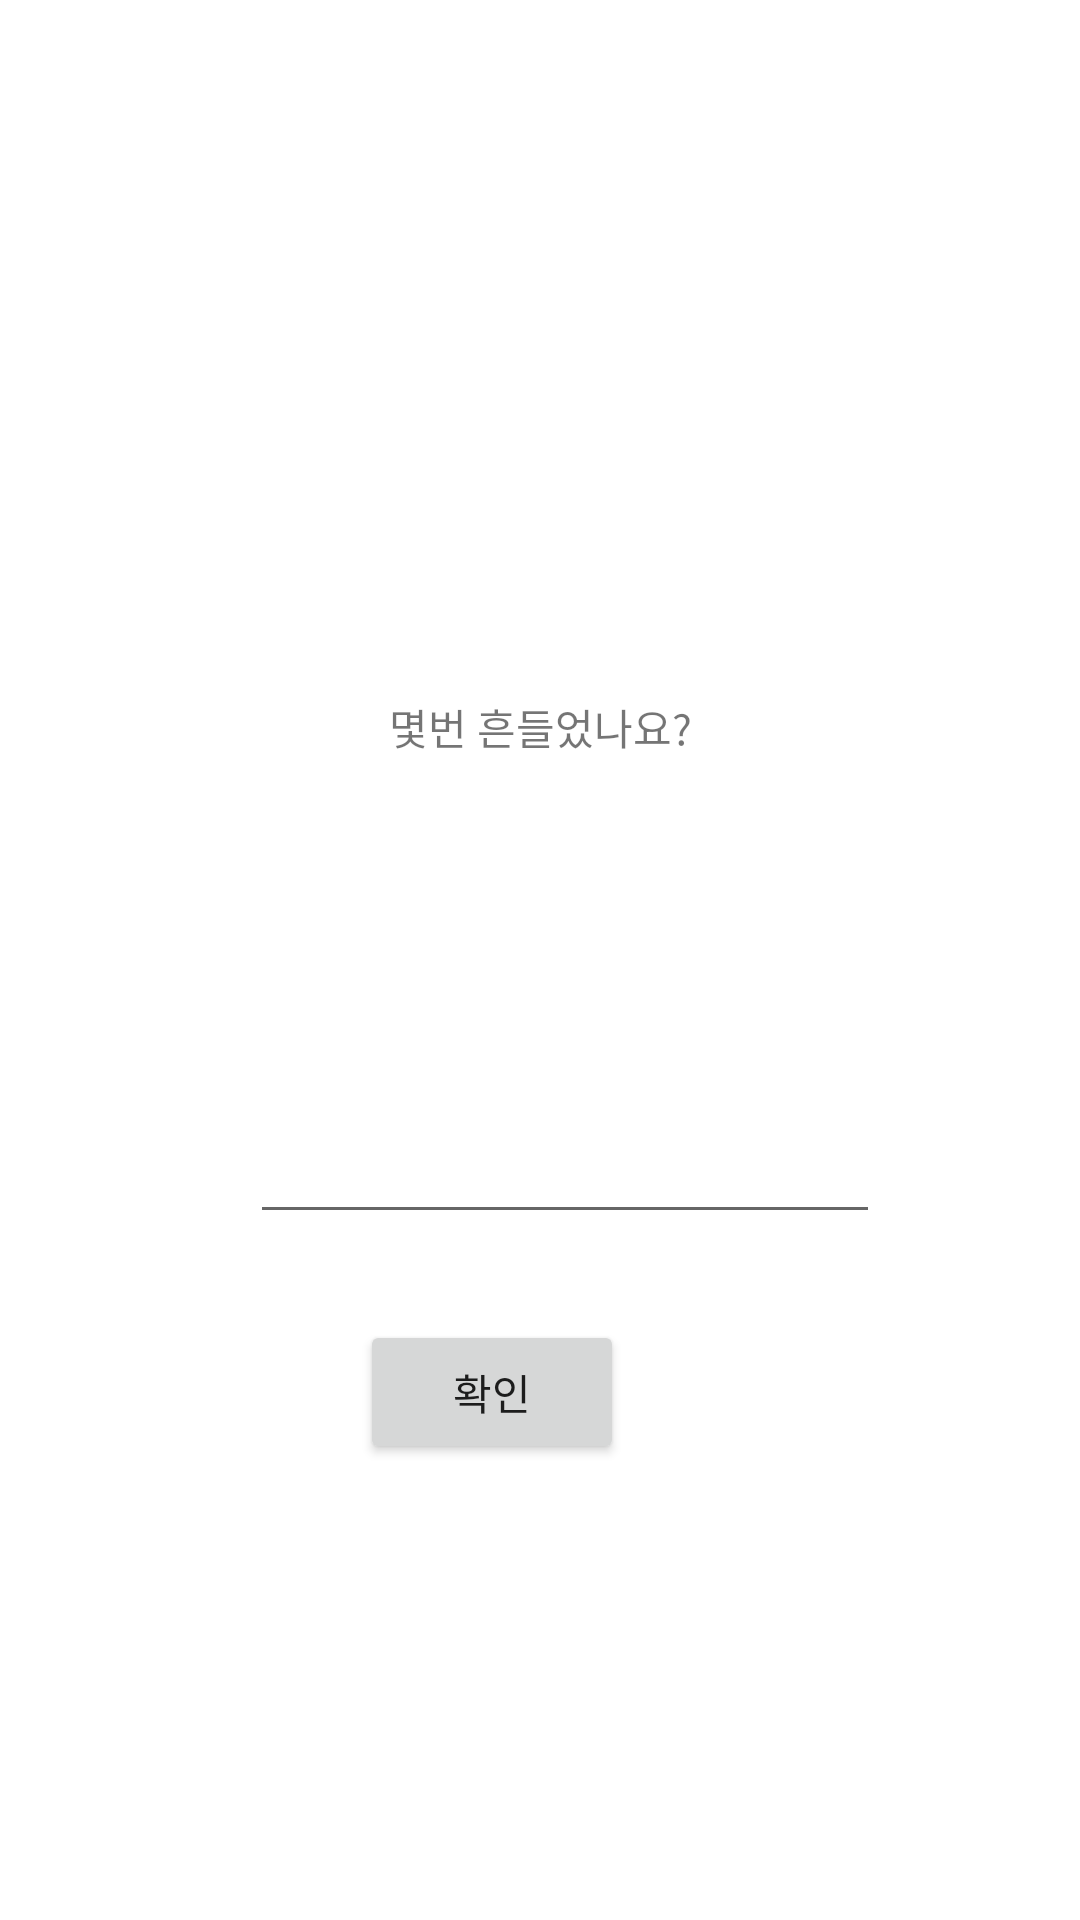

Here is an Android app screen rendered from its layout file. Give the layout XML and the strings, colors and styles it references.
<!-- AndroidManifest.xml: application theme Theme.Brain3 -->
<!-- res/layout/howmany.xml -->
<?xml version="1.0" encoding="utf-8"?>
<androidx.constraintlayout.widget.ConstraintLayout xmlns:android="http://schemas.android.com/apk/res/android"
    xmlns:app="http://schemas.android.com/apk/res-auto"
    xmlns:tools="http://schemas.android.com/tools"
    android:layout_width="match_parent"
    android:layout_height="match_parent">

    <Button
        android:id="@+id/button2"
        android:layout_width="wrap_content"
        android:layout_height="wrap_content"
        android:layout_marginEnd="152dp"
        android:layout_marginBottom="152dp"
        android:text="확인"
        app:layout_constraintBottom_toBottomOf="parent"
        app:layout_constraintEnd_toEndOf="parent" />

    <TextView
        android:id="@+id/textView4"
        android:layout_width="wrap_content"
        android:layout_height="wrap_content"
        android:layout_marginTop="232dp"
        android:text="몇번 흔들었나요?"
        app:layout_constraintEnd_toEndOf="parent"
        app:layout_constraintStart_toStartOf="parent"
        app:layout_constraintTop_toTopOf="parent" />

    <EditText
        android:id="@+id/editTextNumber2"
        android:layout_width="wrap_content"
        android:layout_height="wrap_content"
        android:ems="10"
        android:inputType="number"
        app:layout_constraintBottom_toBottomOf="parent"
        app:layout_constraintHorizontal_bias="0.555"
        app:layout_constraintLeft_toLeftOf="parent"
        app:layout_constraintRight_toRightOf="parent"
        app:layout_constraintTop_toTopOf="parent"
        app:layout_constraintVertical_bias="0.618" />

</androidx.constraintlayout.widget.ConstraintLayout>
<!-- resources referenced by this layout -->
<resources>
  <style name="Theme.Brain3" parent="Theme.MaterialComponents.DayNight.DarkActionBar">
          
          <item name="colorPrimary">@color/purple_500</item>
          <item name="colorPrimaryVariant">@color/purple_700</item>
          <item name="colorOnPrimary">@color/white</item>
          
          <item name="colorSecondary">@color/teal_200</item>
          <item name="colorSecondaryVariant">@color/teal_700</item>
          <item name="colorOnSecondary">@color/black</item>
          
          <item name="android:statusBarColor" tools:targetApi="l">?attr/colorPrimaryVariant</item>
          
      </style>
  <color name="purple_500">#FF6200EE</color>
  <color name="purple_700">#FF3700B3</color>
  <color name="white">#FFFFFFFF</color>
  <color name="teal_200">#FF03DAC5</color>
  <color name="teal_700">#FF018786</color>
  <color name="black">#FF000000</color>
</resources>
